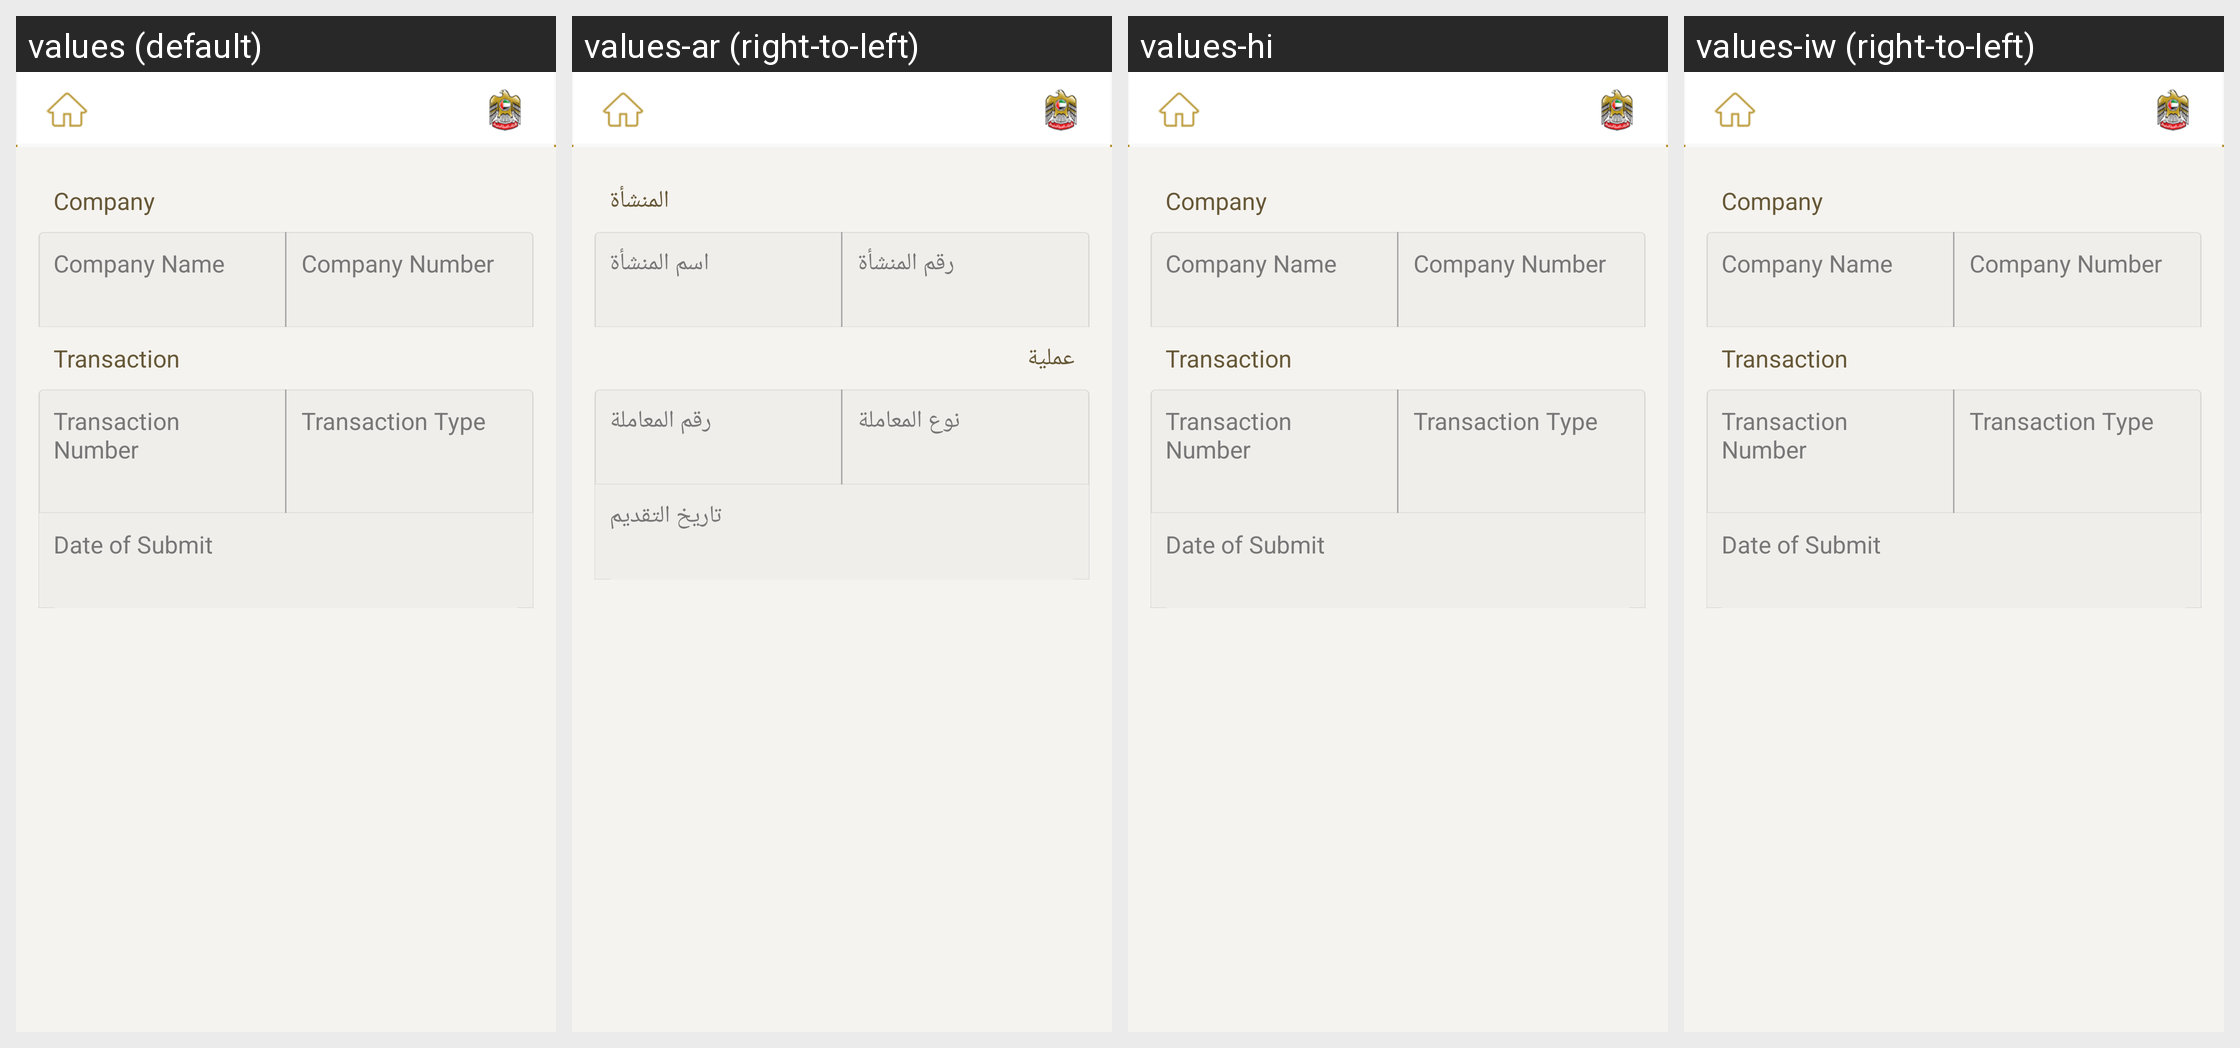

Locale-by-locale string values for the Android screen shown in this grid:
Android screen res/layout/fragment_company_transaction_list_details.xml rendered under 4 locales, left to right: values (default), values-ar (right-to-left), values-hi, values-iw (right-to-left). Device: Nexus 5 (rendered at 1080×1920; each locale shown at half size, 540×960, under a caption strip naming it); theme AppBaseTheme.
Other locales in the repository, not shown: values-af, values-am, values-bg, values-ca, values-cs, values-da, values-de, values-el, values-en-rGB, values-es, values-es-rUS, values-et, values-fa, values-fi, values-fr, values-hr, values-hu, values-in, values-it, values-ja, values-ko, values-lt, values-lv, values-ms, values-nb, values-nl, values-pl, values-pt-rBR, values-pt-rPT, values-ro, values-ru, values-sk, values-sl, values-sr, values-sv, values-sw, values-th, values-tl, values-tr, values-uk, values-vi, values-zh-rCN, values-zh-rTW, values-zu.
Strings drawn on this screen, with the default value and each locale's value (text and hints the layout hard-codes, and strings that could not be matched under every locale, appear in the picture but are not listed):

company
  values: Company
  values-ar: المنشأة
  values-hi: Company  [not translated; the default value is used]
  values-iw: Company  [not translated; the default value is used]

company_name
  values: Company Name
  values-ar: اسم المنشأة
  values-hi: Company Name  [not translated; the default value is used]
  values-iw: Company Name  [not translated; the default value is used]

company_number
  values: Company Number
  values-ar: رقم المنشأة
  values-hi: Company Number  [not translated; the default value is used]
  values-iw: Company Number  [not translated; the default value is used]

transaction
  values: Transaction
  values-ar: عملية
  values-hi: Transaction  [not translated; the default value is used]
  values-iw: Transaction  [not translated; the default value is used]

transaction_number
  values: Transaction Number
  values-ar: رقم المعاملة
  values-hi: Transaction Number  [not translated; the default value is used]
  values-iw: Transaction Number  [not translated; the default value is used]

transaction_type
  values: Transaction Type
  values-ar: نوع المعاملة
  values-hi: Transaction Type  [not translated; the default value is used]
  values-iw: Transaction Type  [not translated; the default value is used]

date_of_submit
  values: Date of Submit
  values-ar: تاريخ التقديم
  values-hi: Date of Submit  [not translated; the default value is used]
  values-iw: Date of Submit  [not translated; the default value is used]
